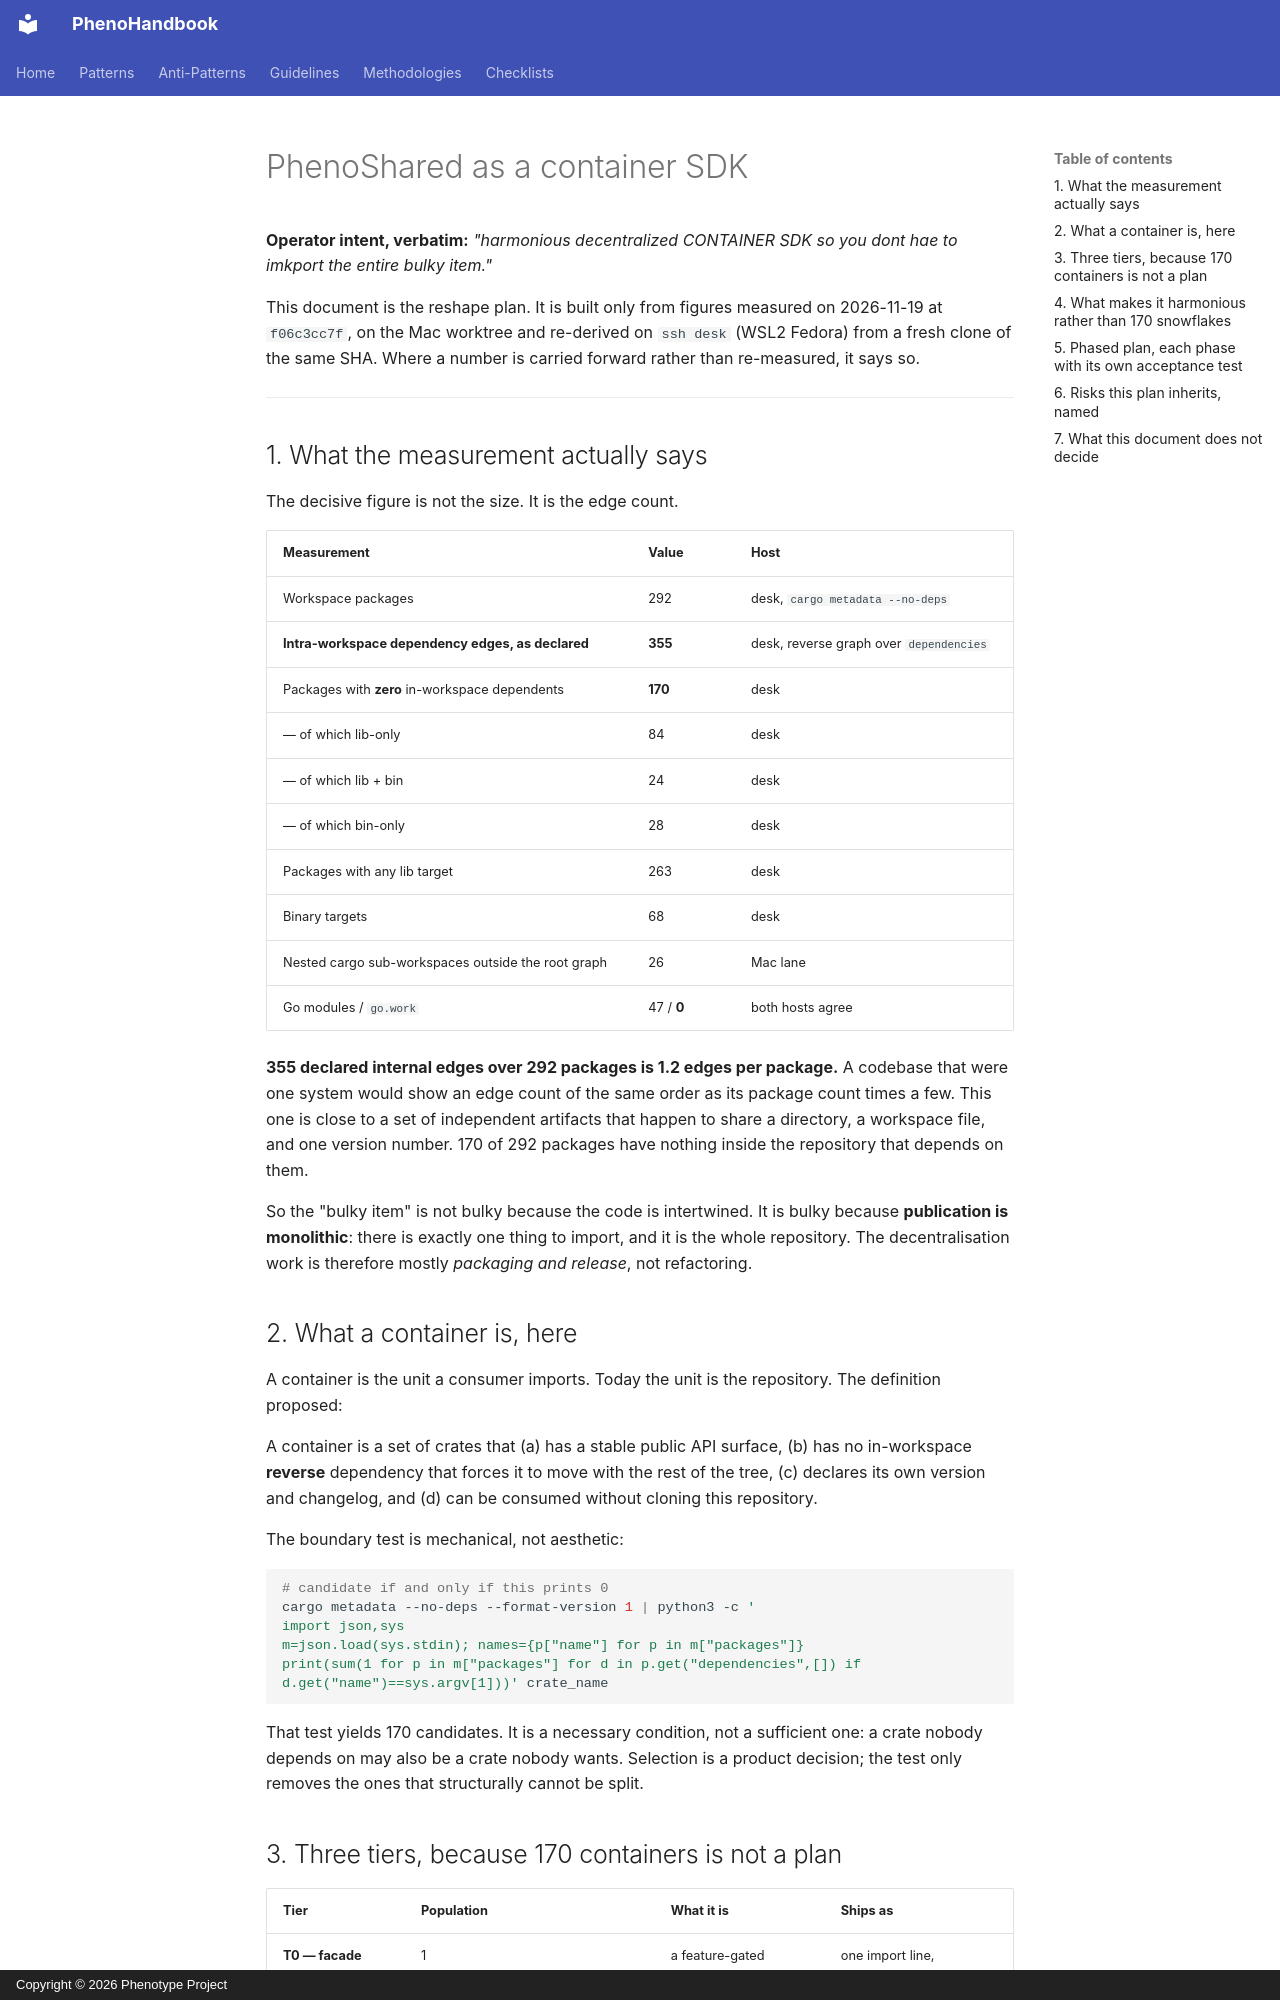

repository: KooshaPari/PhenoShared · page: sessions/2026-11-19-phenoshared-audit/CONTAINER-SDK-RESHAPE/index.html · generator: mkdocs · copyright: Copyright © 2026 Phenotype Project

# PhenoShared as a container SDK

**Operator intent, verbatim:** _"harmonious decentralized CONTAINER SDK so you dont hae to imkport
the entire bulky item."_

This document is the reshape plan. It is built only from figures measured on 2026-11-19 at
`f06c3cc7f`, on the Mac worktree and re-derived on `ssh desk` (WSL2 Fedora) from a fresh clone of the
same SHA. Where a number is carried forward rather than re-measured, it says so.

---

## 1. What the measurement actually says

The decisive figure is not the size. It is the edge count.

| Measurement                                        | Value      | Host                                    |
| -------------------------------------------------- | ---------- | --------------------------------------- |
| Workspace packages                                 | 292        | desk, `cargo metadata --no-deps`        |
| **Intra-workspace dependency edges, as declared**  | **355**    | desk, reverse graph over `dependencies` |
| Packages with **zero** in-workspace dependents     | **170**    | desk                                    |
| — of which lib-only                                | 84         | desk                                    |
| — of which lib + bin                               | 24         | desk                                    |
| — of which bin-only                                | 28         | desk                                    |
| Packages with any lib target                       | 263        | desk                                    |
| Binary targets                                     | 68         | desk                                    |
| Nested cargo sub-workspaces outside the root graph | 26         | Mac lane                                |
| Go modules / `go.work`                             | 47 / **0** | both hosts agree                        |

**355 declared internal edges over 292 packages is 1.2 edges per package.** A codebase that were one
system would show an edge count of the same order as its package count times a few. This one is close
to a set of independent artifacts that happen to share a directory, a workspace file, and one version
number. 170 of 292 packages have nothing inside the repository that depends on them.

So the "bulky item" is not bulky because the code is intertwined. It is bulky because **publication
is monolithic**: there is exactly one thing to import, and it is the whole repository. The
decentralisation work is therefore mostly _packaging and release_, not refactoring.

## 2. What a container is, here

A container is the unit a consumer imports. Today the unit is the repository. The definition proposed:

A container is a set of crates that (a) has a stable public API surface, (b) has no in-workspace
**reverse** dependency that forces it to move with the rest of the tree, (c) declares its own version
and changelog, and (d) can be consumed without cloning this repository.

The boundary test is mechanical, not aesthetic:

```bash
# candidate if and only if this prints 0
cargo metadata --no-deps --format-version 1 | python3 -c '
import json,sys
m=json.load(sys.stdin); names={p["name"] for p in m["packages"]}
print(sum(1 for p in m["packages"] for d in p.get("dependencies",[]) if d.get("name")==sys.argv[1]))' crate_name
```

That test yields 170 candidates. It is a necessary condition, not a sufficient one: a crate nobody
depends on may also be a crate nobody wants. Selection is a product decision; the test only removes
the ones that structurally cannot be split.
